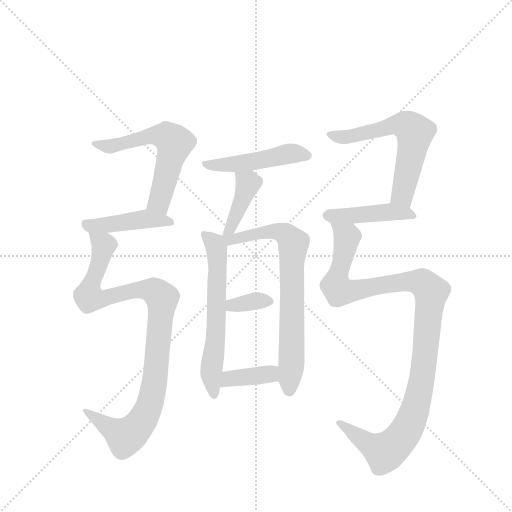
t = 0.00 s
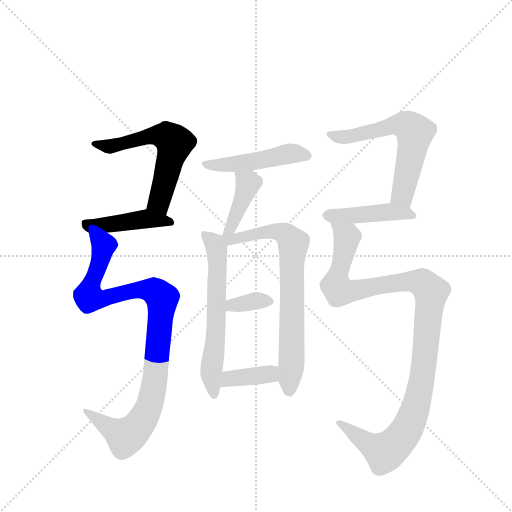
t = 1.77 s
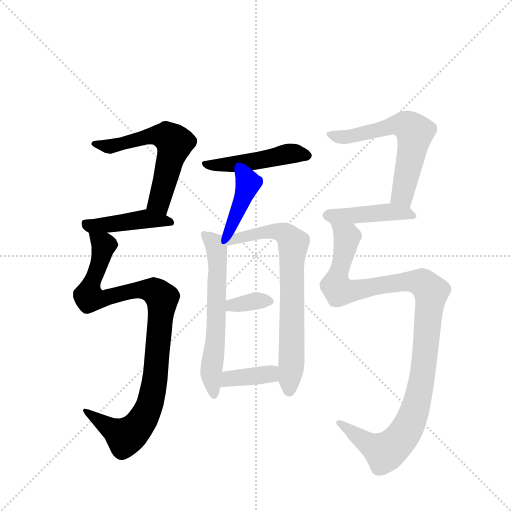
t = 3.54 s
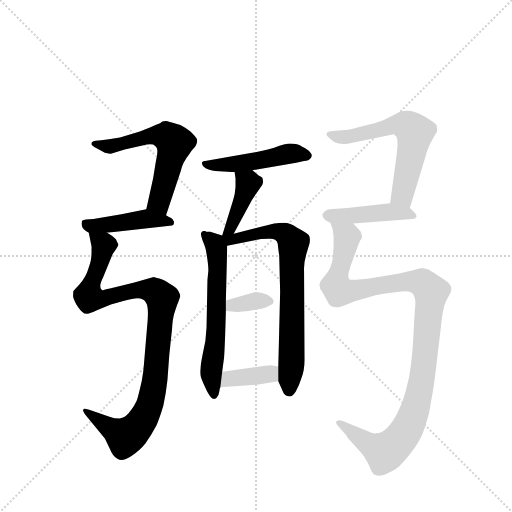
t = 5.30 s
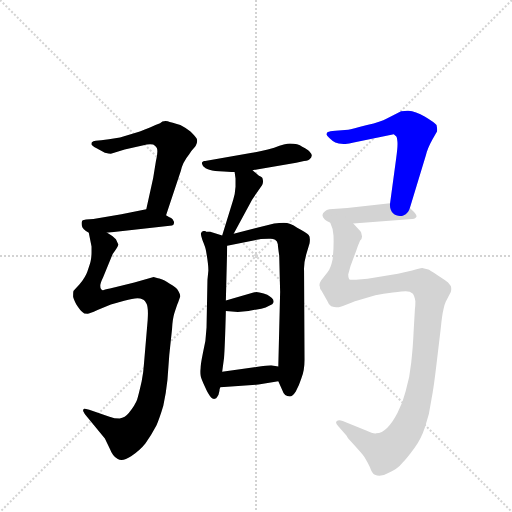
t = 7.07 s
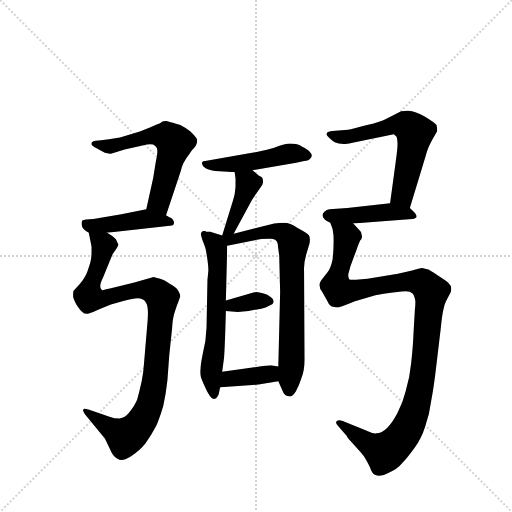
t = 8.84 s

The animated SVG that drew these frames (rendered in a browser with its animation timeline set to each time). Animation: 12 CSS @keyframes rules; one cycle of 8.84 s.

<svg version="1.1" viewBox="0 0 1024 1024" xmlns="http://www.w3.org/2000/svg">
  <g stroke="lightgray" stroke-dasharray="1,1" stroke-width="1" transform="scale(4, 4)">
    <line x1="0" y1="0" x2="256" y2="256"></line>
    <line x1="256" y1="0" x2="0" y2="256"></line>
    <line x1="128" y1="0" x2="128" y2="256"></line>
    <line x1="0" y1="128" x2="256" y2="128"></line>
  </g>
  <g transform="scale(0.92, -0.92) translate(60, -900)">
    <style type="text/css">
      
        @keyframes keyframes0 {
          from {
            stroke: blue;
            stroke-dashoffset: 593;
            stroke-width: 128;
          }
          66% {
            animation-timing-function: step-end;
            stroke: blue;
            stroke-dashoffset: 0;
            stroke-width: 128;
          }
          to {
            stroke: black;
            stroke-width: 1024;
          }
        }
        #make-me-a-hanzi-animation-0 {
          animation: keyframes0 0.7325846354166666s both;
          animation-delay: 0s;
          animation-timing-function: linear;
        }
      
        @keyframes keyframes1 {
          from {
            stroke: blue;
            stroke-dashoffset: 446;
            stroke-width: 128;
          }
          59% {
            animation-timing-function: step-end;
            stroke: blue;
            stroke-dashoffset: 0;
            stroke-width: 128;
          }
          to {
            stroke: black;
            stroke-width: 1024;
          }
        }
        #make-me-a-hanzi-animation-1 {
          animation: keyframes1 0.6129557291666666s both;
          animation-delay: 0.7325846354166666s;
          animation-timing-function: linear;
        }
      
        @keyframes keyframes2 {
          from {
            stroke: blue;
            stroke-dashoffset: 998;
            stroke-width: 128;
          }
          76% {
            animation-timing-function: step-end;
            stroke: blue;
            stroke-dashoffset: 0;
            stroke-width: 128;
          }
          to {
            stroke: black;
            stroke-width: 1024;
          }
        }
        #make-me-a-hanzi-animation-2 {
          animation: keyframes2 1.0621744791666667s both;
          animation-delay: 1.3455403645833333s;
          animation-timing-function: linear;
        }
      
        @keyframes keyframes3 {
          from {
            stroke: blue;
            stroke-dashoffset: 485;
            stroke-width: 128;
          }
          61% {
            animation-timing-function: step-end;
            stroke: blue;
            stroke-dashoffset: 0;
            stroke-width: 128;
          }
          to {
            stroke: black;
            stroke-width: 1024;
          }
        }
        #make-me-a-hanzi-animation-3 {
          animation: keyframes3 0.6446940104166666s both;
          animation-delay: 2.40771484375s;
          animation-timing-function: linear;
        }
      
        @keyframes keyframes4 {
          from {
            stroke: blue;
            stroke-dashoffset: 406;
            stroke-width: 128;
          }
          57% {
            animation-timing-function: step-end;
            stroke: blue;
            stroke-dashoffset: 0;
            stroke-width: 128;
          }
          to {
            stroke: black;
            stroke-width: 1024;
          }
        }
        #make-me-a-hanzi-animation-4 {
          animation: keyframes4 0.5804036458333334s both;
          animation-delay: 3.0524088541666665s;
          animation-timing-function: linear;
        }
      
        @keyframes keyframes5 {
          from {
            stroke: blue;
            stroke-dashoffset: 616;
            stroke-width: 128;
          }
          67% {
            animation-timing-function: step-end;
            stroke: blue;
            stroke-dashoffset: 0;
            stroke-width: 128;
          }
          to {
            stroke: black;
            stroke-width: 1024;
          }
        }
        #make-me-a-hanzi-animation-5 {
          animation: keyframes5 0.7513020833333334s both;
          animation-delay: 3.6328125s;
          animation-timing-function: linear;
        }
      
        @keyframes keyframes6 {
          from {
            stroke: blue;
            stroke-dashoffset: 738;
            stroke-width: 128;
          }
          71% {
            animation-timing-function: step-end;
            stroke: blue;
            stroke-dashoffset: 0;
            stroke-width: 128;
          }
          to {
            stroke: black;
            stroke-width: 1024;
          }
        }
        #make-me-a-hanzi-animation-6 {
          animation: keyframes6 0.8505859375s both;
          animation-delay: 4.384114583333333s;
          animation-timing-function: linear;
        }
      
        @keyframes keyframes7 {
          from {
            stroke: blue;
            stroke-dashoffset: 348;
            stroke-width: 128;
          }
          53% {
            animation-timing-function: step-end;
            stroke: blue;
            stroke-dashoffset: 0;
            stroke-width: 128;
          }
          to {
            stroke: black;
            stroke-width: 1024;
          }
        }
        #make-me-a-hanzi-animation-7 {
          animation: keyframes7 0.533203125s both;
          animation-delay: 5.234700520833333s;
          animation-timing-function: linear;
        }
      
        @keyframes keyframes8 {
          from {
            stroke: blue;
            stroke-dashoffset: 379;
            stroke-width: 128;
          }
          55% {
            animation-timing-function: step-end;
            stroke: blue;
            stroke-dashoffset: 0;
            stroke-width: 128;
          }
          to {
            stroke: black;
            stroke-width: 1024;
          }
        }
        #make-me-a-hanzi-animation-8 {
          animation: keyframes8 0.5584309895833334s both;
          animation-delay: 5.767903645833333s;
          animation-timing-function: linear;
        }
      
        @keyframes keyframes9 {
          from {
            stroke: blue;
            stroke-dashoffset: 607;
            stroke-width: 128;
          }
          66% {
            animation-timing-function: step-end;
            stroke: blue;
            stroke-dashoffset: 0;
            stroke-width: 128;
          }
          to {
            stroke: black;
            stroke-width: 1024;
          }
        }
        #make-me-a-hanzi-animation-9 {
          animation: keyframes9 0.7439778645833334s both;
          animation-delay: 6.326334635416666s;
          animation-timing-function: linear;
        }
      
        @keyframes keyframes10 {
          from {
            stroke: blue;
            stroke-dashoffset: 444;
            stroke-width: 128;
          }
          59% {
            animation-timing-function: step-end;
            stroke: blue;
            stroke-dashoffset: 0;
            stroke-width: 128;
          }
          to {
            stroke: black;
            stroke-width: 1024;
          }
        }
        #make-me-a-hanzi-animation-10 {
          animation: keyframes10 0.611328125s both;
          animation-delay: 7.070312499999999s;
          animation-timing-function: linear;
        }
      
        @keyframes keyframes11 {
          from {
            stroke: blue;
            stroke-dashoffset: 1113;
            stroke-width: 128;
          }
          78% {
            animation-timing-function: step-end;
            stroke: blue;
            stroke-dashoffset: 0;
            stroke-width: 128;
          }
          to {
            stroke: black;
            stroke-width: 1024;
          }
        }
        #make-me-a-hanzi-animation-11 {
          animation: keyframes11 1.15576171875s both;
          animation-delay: 7.681640624999999s;
          animation-timing-function: linear;
        }
      
    </style>
    
      <path d="M 301 432 L 333 528 Q 337 547 351 564 L 356 572 L 364 581 Q 366 583 366 584 Q 370 592 368 598 Q 367 601 354 614 Q 342 623 332 628 Q 311 635 309 635 Q 302 638 293 636 L 288 632 L 278 628 Q 271 624 244 614 L 208 603 Q 197 599 160 595 L 148 594 Q 142 593 140 591 Q 139 591 139 587 Q 138 585 151 577 L 168 568 Q 177 566 181 566 L 211 575 L 252 584 Q 263 588 273 586 Q 278 584 281 578 Q 284 571 279 550 L 273 513 L 258 445 C 252 416 292 404 301 432 Z" fill="lightgray"></path>
    
      <path d="M 173 394 L 314 410 Q 318 411 318 414 Q 319 418 317 420 Q 316 424 312 426 Q 308 427 301 432 C 276 448 276 449 258 445 L 204 434 L 143 424 L 127 423 L 120 421 Q 118 419 118 418 Q 117 416 118 409 Q 119 401 133 394 L 173 394 Z" fill="lightgray"></path>
    
      <path d="M 133 394 L 139 364 L 139 351 Q 139 342 137 332 Q 136 327 130 310 Q 126 298 113 282 L 100 268 Q 99 267 99 257 Q 98 254 106 238 Q 115 224 119 222 Q 122 218 130 218 Q 132 217 152 226 L 181 238 L 210 246 Q 236 254 245 251 Q 254 249 258 241 Q 263 233 261 204 L 253 109 Q 252 91 248 71 Q 241 40 238 31 Q 234 20 220 2 Q 212 -8 200 -10 Q 189 -10 178 -6 L 134 9 Q 123 12 122 11 Q 120 9 121 6 Q 124 0 126 -2 L 168 -53 L 179 -76 Q 185 -92 196 -98 Q 207 -104 225 -92 Q 245 -78 256 -64 Q 269 -46 280 -25 Q 287 -9 295 18 Q 301 45 304 74 L 308 128 L 314 185 Q 315 206 319 219 Q 325 238 327 242 L 332 256 Q 332 260 328 267 Q 323 276 309 283 Q 297 292 288 294 Q 286 295 274 298 L 232 286 L 179 273 Q 166 271 164 269 Q 163 268 160 271 Q 158 273 158 279 Q 158 285 164 297 L 185 348 Q 198 365 197 369 L 192 380 Q 184 388 173 394 C 149 412 127 423 133 394 Z" fill="lightgray"></path>
    
      <path d="M 489 530 L 584 546 L 601 550 Q 612 551 614 555 Q 617 557 618 562 Q 618 565 614 569 Q 611 574 597 581 Q 588 588 570 588 Q 561 588 536 579 Q 502 570 488 568 L 386 550 Q 383 551 380 548 Q 378 546 380 542 Q 380 539 387 534 Q 393 530 408 528 Q 434 526 450 526 L 489 530 Z" fill="lightgray"></path>
    
      <path d="M 448 392 L 488 466 L 510 498 Q 513 504 511 511 Q 511 515 503 518 L 489 530 C 466 550 446 556 450 526 L 452 512 L 452 494 Q 451 477 447 466 L 423 388 C 414 359 434 366 448 392 Z" fill="lightgray"></path>
    
      <path d="M 423 388 L 397 396 L 390 396 Q 388 396 386 398 L 383 398 Q 378 397 377 393 Q 376 390 380 378 Q 387 361 388 354 Q 393 326 393 312 L 391 292 L 389 188 Q 388 158 381 132 Q 376 107 376 99 Q 375 92 376 84 Q 376 79 386 58 Q 393 42 399 36 Q 402 33 404 33 Q 405 32 410 34 Q 413 38 415 42 L 417 50 Q 417 54 419 58 L 423 92 L 427 122 Q 429 147 431 224 L 431 247 L 434 366 C 434 384 434 384 423 388 Z" fill="lightgray"></path>
    
      <path d="M 545 71 L 554 51 Q 558 38 570 38 Q 576 38 583 49 Q 590 61 595 77 Q 602 94 602 118 L 601 311 Q 600 327 606 348 L 613 371 Q 615 385 611 389 Q 607 394 586 405 Q 571 416 557 416 L 547 415 Q 542 414 536 414 L 448 392 C 414 383 400 359 434 366 L 505 380 Q 507 381 524 381 Q 533 382 538 379 Q 543 376 544 369 Q 544 365 547 344 L 549 266 L 545 103 L 545 71 Z" fill="lightgray"></path>
    
      <path d="M 457 222 L 480 224 L 508 229 Q 519 232 524 235 Q 534 238 535 244 Q 535 248 531 252 Q 526 256 521 259 Q 514 262 504 264 Q 497 266 491 264 L 431 247 C 402 239 401 226 431 224 L 457 222 Z" fill="lightgray"></path>
    
      <path d="M 419 58 L 502 64 L 545 71 C 575 76 574 97 545 103 L 535 105 Q 532 108 497 102 L 423 92 C 393 88 389 56 419 58 Z" fill="lightgray"></path>
    
      <path d="M 831 448 L 866 563 Q 869 577 880 597 L 890 614 Q 891 618 889 628 Q 884 634 864 646 Q 843 658 828 659 Q 826 660 812 658 L 780 642 Q 769 636 738 628 Q 705 619 697 618 L 669 616 Q 656 615 653 613 Q 650 612 650 608 Q 649 606 656 600 Q 662 594 669 590 Q 675 587 687 587 Q 696 586 709 590 L 796 608 L 801 604 Q 803 603 804 592 Q 805 582 801 554 L 788 458 C 784 428 822 419 831 448 Z" fill="lightgray"></path>
    
      <path d="M 708 414 L 836 424 Q 841 424 843 426 Q 847 428 845 432 Q 843 436 840 439 L 831 448 C 818 461 818 461 788 458 L 695 448 L 656 445 Q 650 444 646 440 Q 641 436 641 432 Q 641 428 646 423 Q 649 420 658 416 L 708 414 Z" fill="lightgray"></path>
    
      <path d="M 719 402 L 708 414 C 689 437 651 445 658 416 L 663 402 L 665 388 Q 666 361 663 336 Q 659 317 652 308 L 638 290 Q 633 282 635 278 Q 635 272 639 268 L 651 247 Q 655 237 660 234 Q 667 232 671 232 Q 677 231 691 237 Q 701 242 721 248 L 756 258 Q 773 262 794 264 Q 817 267 822 267 Q 832 267 837 262 Q 841 258 843 245 Q 843 233 842 228 L 839 176 Q 838 149 834 112 Q 831 80 822 50 Q 816 25 804 2 Q 793 -19 782 -30 Q 770 -42 758 -42 Q 753 -44 736 -36 L 685 -15 Q 675 -12 672 -16 Q 668 -19 675 -26 L 694 -48 Q 694 -51 708 -65 Q 727 -86 729 -89 Q 734 -95 744 -115 Q 749 -130 755 -132 Q 767 -138 784 -128 Q 804 -120 815 -106 Q 825 -96 841 -74 Q 856 -53 864 -28 Q 874 0 878 32 Q 883 57 889 109 L 898 185 Q 901 215 904 227 Q 906 238 909 244 L 920 265 Q 922 272 920 278 L 914 286 Q 911 289 906 292 L 892 301 Q 872 314 871 314 L 860 317 Q 857 319 836 312 L 805 305 L 739 294 L 714 292 Q 701 291 699 293 Q 697 295 697 303 L 702 322 L 714 354 Q 720 371 723 377 Q 727 381 727 386 L 725 395 Q 724 397 719 402 Z" fill="lightgray"></path>
    
    
      <clipPath id="make-me-a-hanzi-clip-0">
        <path d="M 301 432 L 333 528 Q 337 547 351 564 L 356 572 L 364 581 Q 366 583 366 584 Q 370 592 368 598 Q 367 601 354 614 Q 342 623 332 628 Q 311 635 309 635 Q 302 638 293 636 L 288 632 L 278 628 Q 271 624 244 614 L 208 603 Q 197 599 160 595 L 148 594 Q 142 593 140 591 Q 139 591 139 587 Q 138 585 151 577 L 168 568 Q 177 566 181 566 L 211 575 L 252 584 Q 263 588 273 586 Q 278 584 281 578 Q 284 571 279 550 L 273 513 L 258 445 C 252 416 292 404 301 432 Z"></path>
      </clipPath>
      <path clip-path="url(#make-me-a-hanzi-clip-0)" d="M 146 587 L 177 581 L 284 606 L 313 597 L 320 589 L 287 460 L 296 441" fill="none" id="make-me-a-hanzi-animation-0" stroke-dasharray="465 930" stroke-linecap="round"></path>
    
      <clipPath id="make-me-a-hanzi-clip-1">
        <path d="M 173 394 L 314 410 Q 318 411 318 414 Q 319 418 317 420 Q 316 424 312 426 Q 308 427 301 432 C 276 448 276 449 258 445 L 204 434 L 143 424 L 127 423 L 120 421 Q 118 419 118 418 Q 117 416 118 409 Q 119 401 133 394 L 173 394 Z"></path>
      </clipPath>
      <path clip-path="url(#make-me-a-hanzi-clip-1)" d="M 125 415 L 140 408 L 255 424 L 312 416" fill="none" id="make-me-a-hanzi-animation-1" stroke-dasharray="318 636" stroke-linecap="round"></path>
    
      <clipPath id="make-me-a-hanzi-clip-2">
        <path d="M 133 394 L 139 364 L 139 351 Q 139 342 137 332 Q 136 327 130 310 Q 126 298 113 282 L 100 268 Q 99 267 99 257 Q 98 254 106 238 Q 115 224 119 222 Q 122 218 130 218 Q 132 217 152 226 L 181 238 L 210 246 Q 236 254 245 251 Q 254 249 258 241 Q 263 233 261 204 L 253 109 Q 252 91 248 71 Q 241 40 238 31 Q 234 20 220 2 Q 212 -8 200 -10 Q 189 -10 178 -6 L 134 9 Q 123 12 122 11 Q 120 9 121 6 Q 124 0 126 -2 L 168 -53 L 179 -76 Q 185 -92 196 -98 Q 207 -104 225 -92 Q 245 -78 256 -64 Q 269 -46 280 -25 Q 287 -9 295 18 Q 301 45 304 74 L 308 128 L 314 185 Q 315 206 319 219 Q 325 238 327 242 L 332 256 Q 332 260 328 267 Q 323 276 309 283 Q 297 292 288 294 Q 286 295 274 298 L 232 286 L 179 273 Q 166 271 164 269 Q 163 268 160 271 Q 158 273 158 279 Q 158 285 164 297 L 185 348 Q 198 365 197 369 L 192 380 Q 184 388 173 394 C 149 412 127 423 133 394 Z"></path>
      </clipPath>
      <path clip-path="url(#make-me-a-hanzi-clip-2)" d="M 140 388 L 166 367 L 134 252 L 167 251 L 229 268 L 259 270 L 286 259 L 292 236 L 276 70 L 265 18 L 248 -16 L 212 -50 L 128 7" fill="none" id="make-me-a-hanzi-animation-2" stroke-dasharray="870 1740" stroke-linecap="round"></path>
    
      <clipPath id="make-me-a-hanzi-clip-3">
        <path d="M 489 530 L 584 546 L 601 550 Q 612 551 614 555 Q 617 557 618 562 Q 618 565 614 569 Q 611 574 597 581 Q 588 588 570 588 Q 561 588 536 579 Q 502 570 488 568 L 386 550 Q 383 551 380 548 Q 378 546 380 542 Q 380 539 387 534 Q 393 530 408 528 Q 434 526 450 526 L 489 530 Z"></path>
      </clipPath>
      <path clip-path="url(#make-me-a-hanzi-clip-3)" d="M 384 545 L 432 541 L 569 566 L 610 562" fill="none" id="make-me-a-hanzi-animation-3" stroke-dasharray="357 714" stroke-linecap="round"></path>
    
      <clipPath id="make-me-a-hanzi-clip-4">
        <path d="M 448 392 L 488 466 L 510 498 Q 513 504 511 511 Q 511 515 503 518 L 489 530 C 466 550 446 556 450 526 L 452 512 L 452 494 Q 451 477 447 466 L 423 388 C 414 359 434 366 448 392 Z"></path>
      </clipPath>
      <path clip-path="url(#make-me-a-hanzi-clip-4)" d="M 457 520 L 479 502 L 478 496 L 440 402 L 429 393" fill="none" id="make-me-a-hanzi-animation-4" stroke-dasharray="278 556" stroke-linecap="round"></path>
    
      <clipPath id="make-me-a-hanzi-clip-5">
        <path d="M 423 388 L 397 396 L 390 396 Q 388 396 386 398 L 383 398 Q 378 397 377 393 Q 376 390 380 378 Q 387 361 388 354 Q 393 326 393 312 L 391 292 L 389 188 Q 388 158 381 132 Q 376 107 376 99 Q 375 92 376 84 Q 376 79 386 58 Q 393 42 399 36 Q 402 33 404 33 Q 405 32 410 34 Q 413 38 415 42 L 417 50 Q 417 54 419 58 L 423 92 L 427 122 Q 429 147 431 224 L 431 247 L 434 366 C 434 384 434 384 423 388 Z"></path>
      </clipPath>
      <path clip-path="url(#make-me-a-hanzi-clip-5)" d="M 385 390 L 407 370 L 413 329 L 410 177 L 399 92 L 406 41" fill="none" id="make-me-a-hanzi-animation-5" stroke-dasharray="488 976" stroke-linecap="round"></path>
    
      <clipPath id="make-me-a-hanzi-clip-6">
        <path d="M 545 71 L 554 51 Q 558 38 570 38 Q 576 38 583 49 Q 590 61 595 77 Q 602 94 602 118 L 601 311 Q 600 327 606 348 L 613 371 Q 615 385 611 389 Q 607 394 586 405 Q 571 416 557 416 L 547 415 Q 542 414 536 414 L 448 392 C 414 383 400 359 434 366 L 505 380 Q 507 381 524 381 Q 533 382 538 379 Q 543 376 544 369 Q 544 365 547 344 L 549 266 L 545 103 L 545 71 Z"></path>
      </clipPath>
      <path clip-path="url(#make-me-a-hanzi-clip-6)" d="M 430 385 L 453 380 L 502 394 L 543 397 L 560 391 L 578 372 L 568 50" fill="none" id="make-me-a-hanzi-animation-6" stroke-dasharray="610 1220" stroke-linecap="round"></path>
    
      <clipPath id="make-me-a-hanzi-clip-7">
        <path d="M 457 222 L 480 224 L 508 229 Q 519 232 524 235 Q 534 238 535 244 Q 535 248 531 252 Q 526 256 521 259 Q 514 262 504 264 Q 497 266 491 264 L 431 247 C 402 239 401 226 431 224 L 457 222 Z"></path>
      </clipPath>
      <path clip-path="url(#make-me-a-hanzi-clip-7)" d="M 438 230 L 445 237 L 488 245 L 526 244" fill="none" id="make-me-a-hanzi-animation-7" stroke-dasharray="220 440" stroke-linecap="round"></path>
    
      <clipPath id="make-me-a-hanzi-clip-8">
        <path d="M 419 58 L 502 64 L 545 71 C 575 76 574 97 545 103 L 535 105 Q 532 108 497 102 L 423 92 C 393 88 389 56 419 58 Z"></path>
      </clipPath>
      <path clip-path="url(#make-me-a-hanzi-clip-8)" d="M 426 63 L 439 76 L 521 86 L 539 98" fill="none" id="make-me-a-hanzi-animation-8" stroke-dasharray="251 502" stroke-linecap="round"></path>
    
      <clipPath id="make-me-a-hanzi-clip-9">
        <path d="M 831 448 L 866 563 Q 869 577 880 597 L 890 614 Q 891 618 889 628 Q 884 634 864 646 Q 843 658 828 659 Q 826 660 812 658 L 780 642 Q 769 636 738 628 Q 705 619 697 618 L 669 616 Q 656 615 653 613 Q 650 612 650 608 Q 649 606 656 600 Q 662 594 669 590 Q 675 587 687 587 Q 696 586 709 590 L 796 608 L 801 604 Q 803 603 804 592 Q 805 582 801 554 L 788 458 C 784 428 822 419 831 448 Z"></path>
      </clipPath>
      <path clip-path="url(#make-me-a-hanzi-clip-9)" d="M 657 607 L 700 603 L 794 628 L 833 622 L 841 608 L 825 521 L 813 476 L 797 464" fill="none" id="make-me-a-hanzi-animation-9" stroke-dasharray="479 958" stroke-linecap="round"></path>
    
      <clipPath id="make-me-a-hanzi-clip-10">
        <path d="M 708 414 L 836 424 Q 841 424 843 426 Q 847 428 845 432 Q 843 436 840 439 L 831 448 C 818 461 818 461 788 458 L 695 448 L 656 445 Q 650 444 646 440 Q 641 436 641 432 Q 641 428 646 423 Q 649 420 658 416 L 708 414 Z"></path>
      </clipPath>
      <path clip-path="url(#make-me-a-hanzi-clip-10)" d="M 651 432 L 791 439 L 838 431" fill="none" id="make-me-a-hanzi-animation-10" stroke-dasharray="316 632" stroke-linecap="round"></path>
    
      <clipPath id="make-me-a-hanzi-clip-11">
        <path d="M 719 402 L 708 414 C 689 437 651 445 658 416 L 663 402 L 665 388 Q 666 361 663 336 Q 659 317 652 308 L 638 290 Q 633 282 635 278 Q 635 272 639 268 L 651 247 Q 655 237 660 234 Q 667 232 671 232 Q 677 231 691 237 Q 701 242 721 248 L 756 258 Q 773 262 794 264 Q 817 267 822 267 Q 832 267 837 262 Q 841 258 843 245 Q 843 233 842 228 L 839 176 Q 838 149 834 112 Q 831 80 822 50 Q 816 25 804 2 Q 793 -19 782 -30 Q 770 -42 758 -42 Q 753 -44 736 -36 L 685 -15 Q 675 -12 672 -16 Q 668 -19 675 -26 L 694 -48 Q 694 -51 708 -65 Q 727 -86 729 -89 Q 734 -95 744 -115 Q 749 -130 755 -132 Q 767 -138 784 -128 Q 804 -120 815 -106 Q 825 -96 841 -74 Q 856 -53 864 -28 Q 874 0 878 32 Q 883 57 889 109 L 898 185 Q 901 215 904 227 Q 906 238 909 244 L 920 265 Q 922 272 920 278 L 914 286 Q 911 289 906 292 L 892 301 Q 872 314 871 314 L 860 317 Q 857 319 836 312 L 805 305 L 739 294 L 714 292 Q 701 291 699 293 Q 697 295 697 303 L 702 322 L 714 354 Q 720 371 723 377 Q 727 381 727 386 L 725 395 Q 724 397 719 402 Z"></path>
      </clipPath>
      <path clip-path="url(#make-me-a-hanzi-clip-11)" d="M 664 410 L 693 382 L 671 286 L 677 268 L 833 288 L 858 285 L 877 265 L 851 43 L 820 -41 L 789 -75 L 774 -81 L 731 -59 L 679 -19" fill="none" id="make-me-a-hanzi-animation-11" stroke-dasharray="985 1970" stroke-linecap="round"></path>
    
  </g>
</svg>
